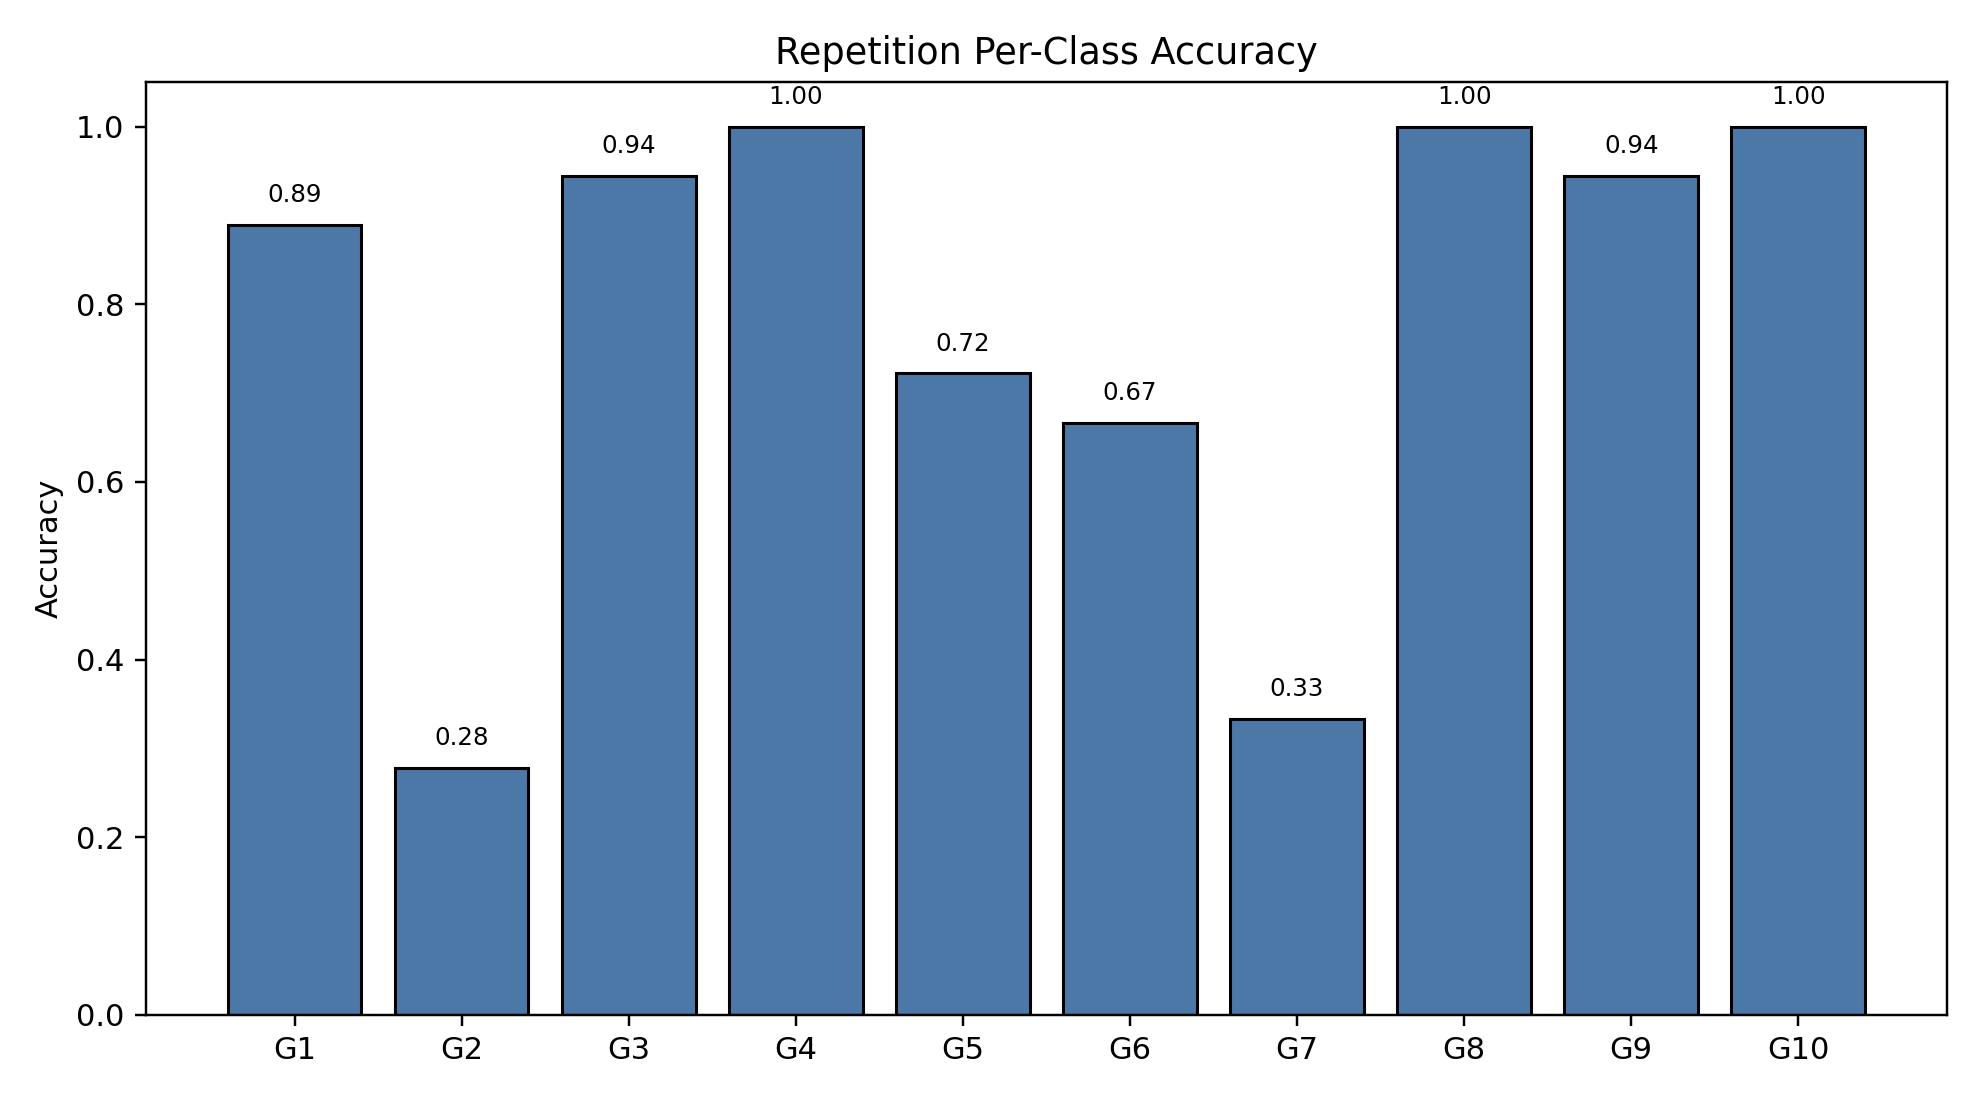

Data behind this chart, as committed beside it:
class_index, gesture_id, support, correct, accuracy
0, 1, 18, 16, 0.8889
1, 2, 18, 5, 0.2778
2, 3, 18, 17, 0.9444
3, 4, 18, 18, 1.0
4, 5, 18, 13, 0.7222
5, 6, 18, 12, 0.6667
6, 7, 18, 6, 0.3333
7, 8, 18, 18, 1.0
8, 9, 18, 17, 0.9444
9, 10, 18, 18, 1.0
